Run: headless pygame with SDL's dummy video driver; simulated clock (each Clock.tick advances the game by its frame time, no real sleeping); random seed 0; keys injected as events and as key.get_pressed() state; mouse plan: one left click at the window centre at the start of phase 2, then a move to the lower-right quarter at the start of phase 3.
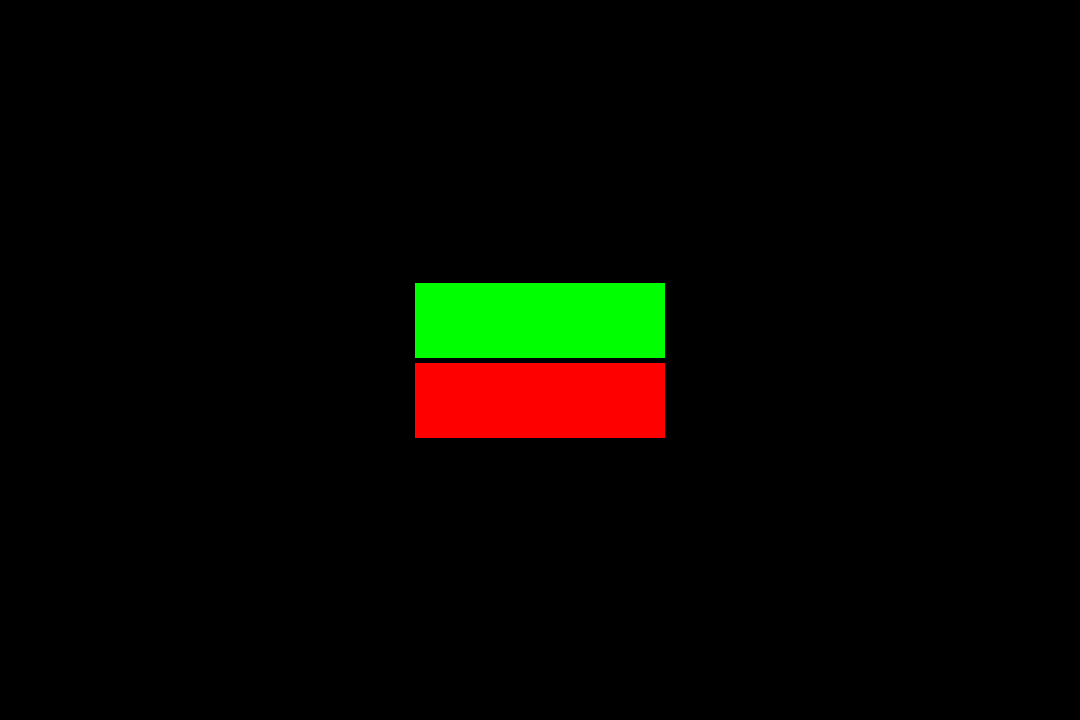
Frame 1 of 4 · flips 1–60 · no input
Frame 2 of 4 · flips 61–180 · clicked the window centre · tapped SPACE, RETURN · held RIGHT (→), D · screen unchanged from frame 1, image omitted
Frame 3 of 4 · flips 181–300 · moved the mouse to the lower-right quarter · held DOWN (↓), S · screen unchanged from frame 2, image omitted
Frame 4 of 4 · flips 301–420 · held LEFT (←), A, UP (↑), W · screen unchanged from frame 3, image omitted

The pygame program that drew these frames:

import pygame
from time import sleep
pygame.init()

WIDTH = 1080
HEIGHT = 720
window = pygame.display.set_mode((WIDTH, HEIGHT))

WHITE = (255, 255, 255)
GREEN = (0, 255, 0)
RED = (255, 0, 0)
BLACK = (0, 0, 0)

def get_text(msg, color, size):
    fontobj = pygame.font.SysFont('freesans', size)
    return fontobj.render(msg, False, color)

hello_button_rect = pygame.Rect(0, 0, 250, 75)
hello_button_rect.center = (540, 320)
bye_button_rect = pygame.Rect(0, 0, 250, 75)
bye_button_rect.center = (540, 400)

hello_text = get_text('Hello!', WHITE, 75)
bye_text = get_text('Bye!', WHITE, 75)

running = True
hello = False
bye = False
while running:
    for event in pygame.event.get():
        if event.type == pygame.QUIT:
            running = False
        elif event.type == pygame.MOUSEBUTTONDOWN:
            if hello_button_rect.collidepoint(event.pos):
                hello = True
                bye = False
            elif bye_button_rect.collidepoint(event.pos):
                hello = False
                bye = True
                
    window.fill(BLACK)
    
    pygame.draw.rect(window, GREEN, hello_button_rect)
    pygame.draw.rect(window, RED, bye_button_rect)
    
    if hello:
        window.blit(hello_text, hello_button_rect)
    elif bye:
        window.blit(bye_text, bye_button_rect)
    
    pygame.display.update()


pygame.quit()
